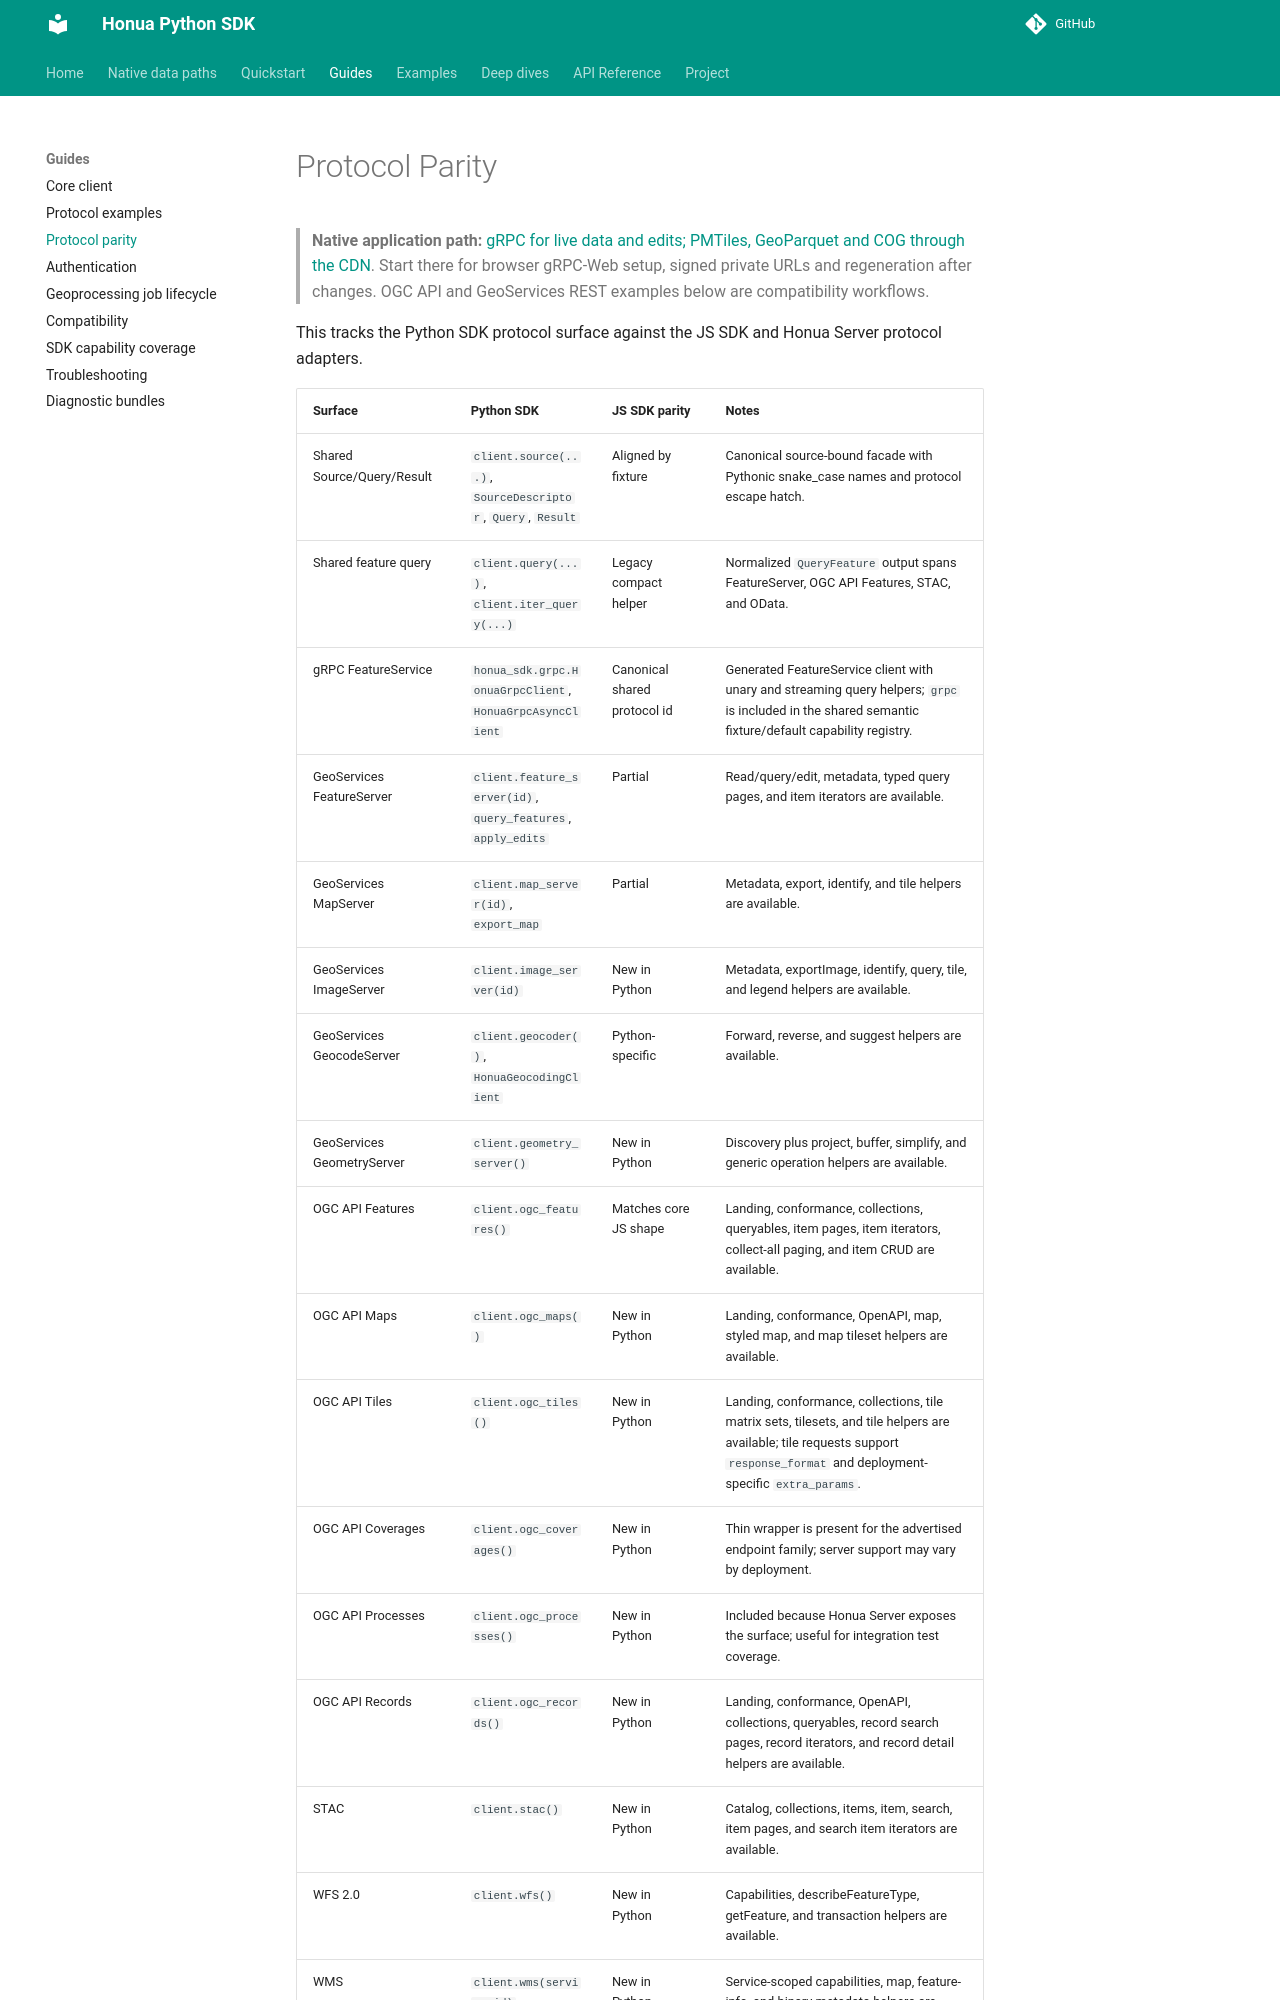

repository: honua-io/honua-sdk-python · page: latest/protocol-parity/index.html · generator: mkdocs

---
type: reference
title: "Protocol parity against the JS SDK and server"
description: "Which protocol surfaces the Python SDK covers relative to the JavaScript SDK and Honua Server, so a team can tell before committing to a language."
resource: "https://github.com/honua-io/honua-sdk-python/blob/trunk/compatibility/sdk-coverage.v1.json"
tags: [parity, coverage]
---
